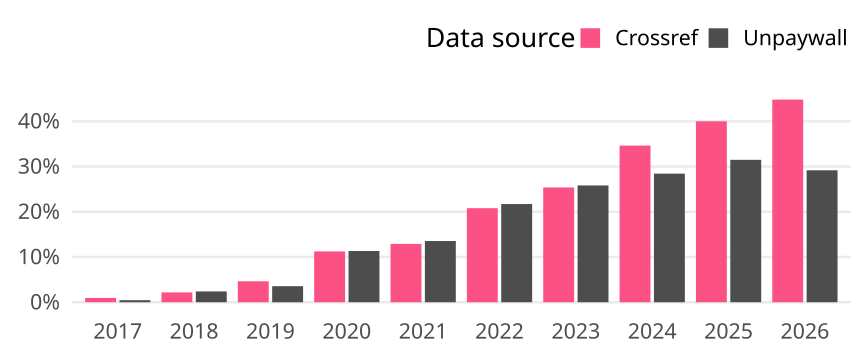

The table this chart was drawn from, first rows:
cr_year, cat, article_total, name, oa_articles, oa_share
2017, Global, 2422, Crossref, 23, 0.009496
2017, Global, 2422, Unpaywall, 11, 0.004542
2018, Global, 2302, Crossref, 50, 0.02172
2018, Global, 2302, Unpaywall, 55, 0.02389
2019, Global, 2310, Crossref, 107, 0.04632
2019, Global, 2310, Unpaywall, 82, 0.0355
2020, Global, 2367, Crossref, 266, 0.1124
2020, Global, 2367, Unpaywall, 268, 0.1132
2021, Global, 2350, Crossref, 303, 0.1289
2021, Global, 2350, Unpaywall, 318, 0.1353
2022, Global, 2410, Crossref, 501, 0.2079
2022, Global, 2410, Unpaywall, 523, 0.217
2023, Global, 2247, Crossref, 570, 0.2537
2023, Global, 2247, Unpaywall, 580, 0.2581
2024, Global, 2357, Crossref, 816, 0.3462
2024, Global, 2357, Unpaywall, 670, 0.2843
2025, Global, 2313, Crossref, 925, 0.3999
2025, Global, 2313, Unpaywall, 728, 0.3147
2026, Global, 192, Crossref, 86, 0.4479
2026, Global, 192, Unpaywall, 56, 0.2917
